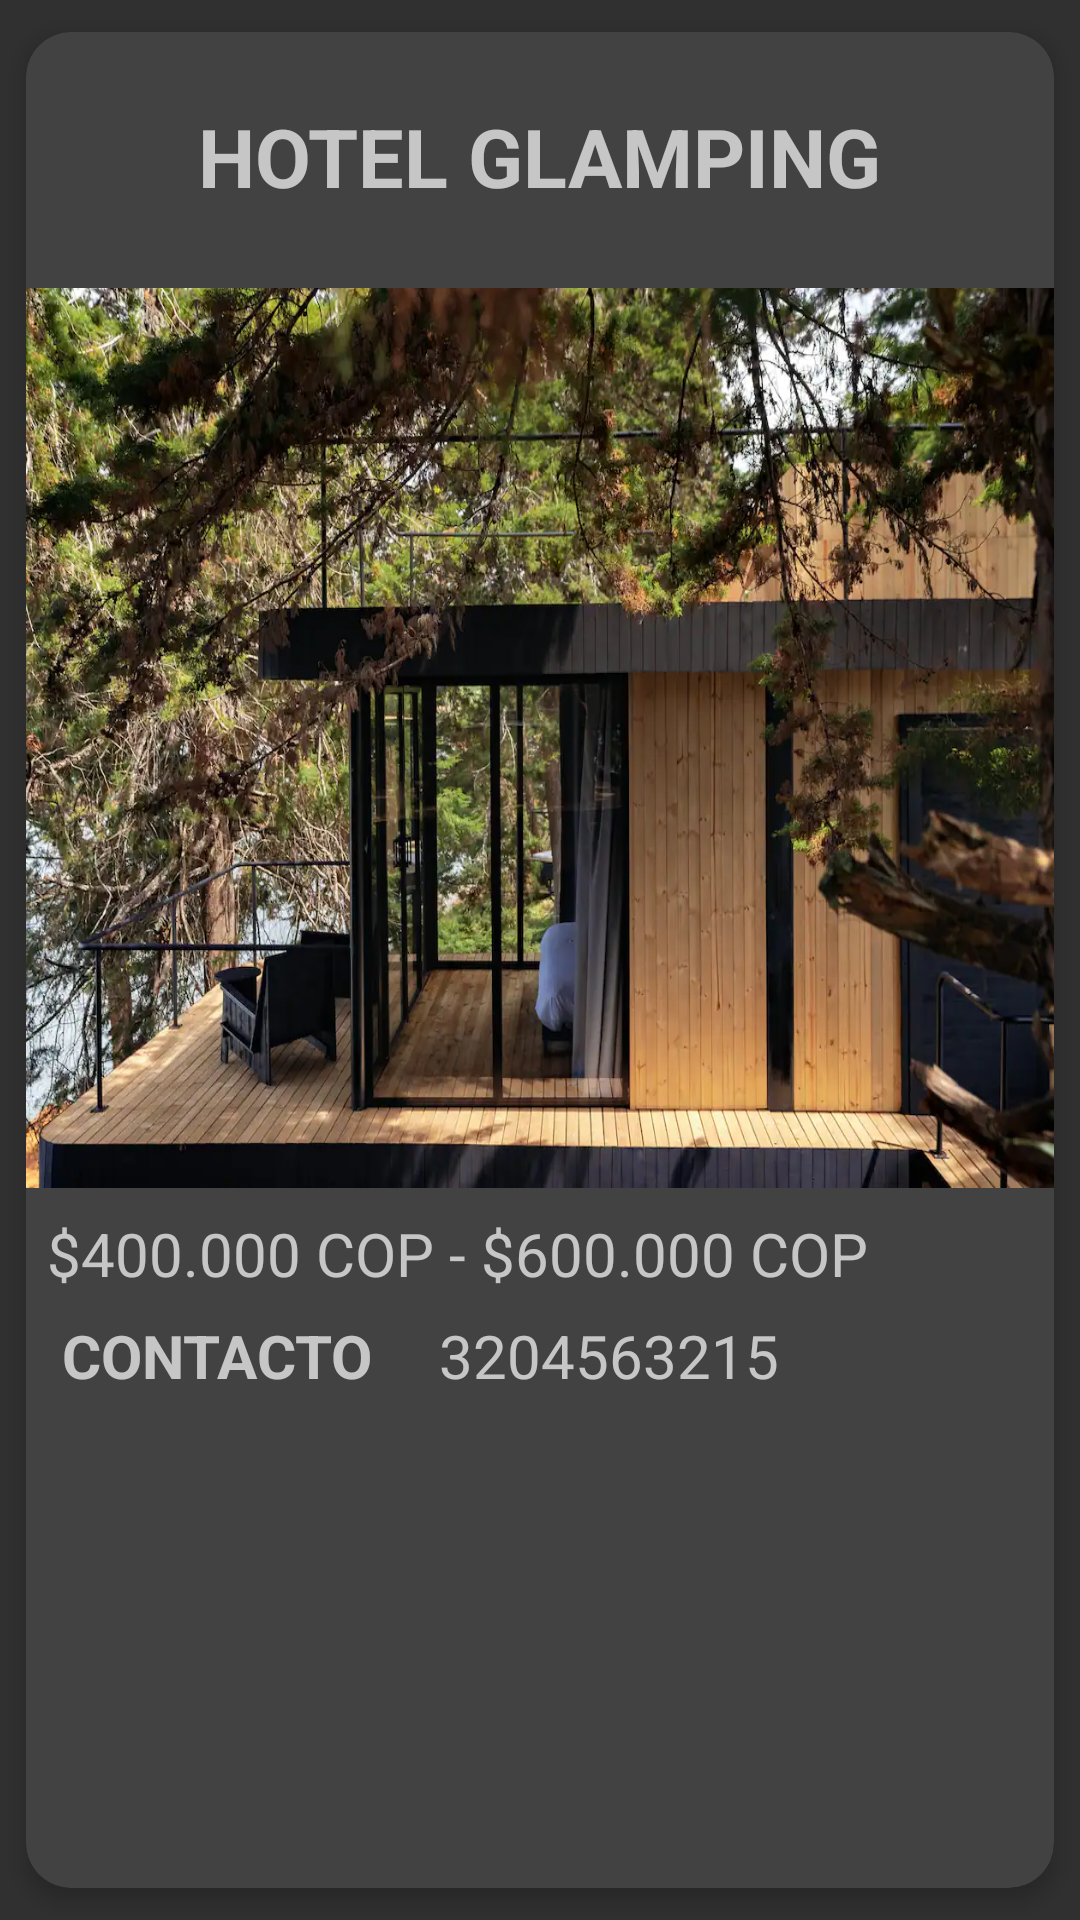

Here is an Android app screen rendered from its layout file. Give the layout XML and the strings, colors and styles it references.
<!-- AndroidManifest.xml: application theme Theme.AppCompat -->
<!-- res/layout/moldehotel.xml -->
<?xml version="1.0" encoding="utf-8"?>
<androidx.cardview.widget.CardView
    xmlns:android="http://schemas.android.com/apk/res/android"
    android:layout_width="match_parent"
    android:layout_height="wrap_content"
    app:cardCornerRadius="15dp"
    app:cardElevation="4dp"
    app:cardUseCompatPadding="true"
    xmlns:app="http://schemas.android.com/apk/res-auto">

<androidx.constraintlayout.widget.ConstraintLayout

    android:layout_width="match_parent"
    android:layout_height="match_parent">


    <TextView
        android:id="@+id/nombrelistahotel"
        android:layout_width="wrap_content"
        android:layout_height="wrap_content"
        app:layout_constraintTop_toTopOf="parent"
        app:layout_constraintStart_toStartOf="parent"
        app:layout_constraintEnd_toEndOf="parent"
        app:layout_constraintBottom_toBottomOf="parent"
        android:text="HOTEL GLAMPING"
        app:layout_constraintVertical_bias="0.04"
        app:flow_firstHorizontalBias="0.1"
        android:textSize="27dp"
        android:textStyle="bold"
        />

    <ImageView
        android:id="@+id/fotolistahotel"
        android:layout_width="match_parent"
        android:layout_height="300dp"
        app:layout_constraintTop_toBottomOf="@+id/nombrelistahotel"
        app:layout_constraintStart_toStartOf="parent"
        app:layout_constraintEnd_toEndOf="parent"
        app:layout_constraintBottom_toBottomOf="parent"
        android:src="@drawable/fotohotel4"
        android:scaleType="fitXY"
        app:layout_constraintVertical_bias="0.1"
        />


    <TextView
        android:id="@+id/preciolistahotel"
        android:layout_width="wrap_content"
        android:layout_height="wrap_content"
        app:layout_constraintTop_toBottomOf="@+id/fotolistahotel"
        app:layout_constraintStart_toStartOf="parent"
        app:layout_constraintEnd_toEndOf="parent"
        app:layout_constraintBottom_toBottomOf="parent"
        app:layout_constraintVertical_bias="0.04"
        app:layout_constraintHorizontal_bias="0.1"
        android:text="$400.000 COP - $600.000 COP"
        android:textSize="20dp"
        />

    <TextView
        android:id="@+id/contactolistahotel"
        android:layout_width="wrap_content"
        android:layout_height="wrap_content"
        app:layout_constraintTop_toBottomOf="@+id/preciolistahotel"
        app:layout_constraintStart_toStartOf="parent"
        app:layout_constraintEnd_toEndOf="parent"
        app:layout_constraintBottom_toBottomOf="parent"
        app:layout_constraintVertical_bias="0.04"
        app:layout_constraintHorizontal_bias="0.05"
        android:text="@string/CONTACTO"
        android:textSize="20dp"
        android:textStyle="bold"
        />

    <TextView
        android:id="@+id/telefonolistahotel"
        android:layout_width="wrap_content"
        android:layout_height="wrap_content"
        app:layout_constraintTop_toBottomOf="@+id/preciolistahotel"
        app:layout_constraintStart_toStartOf="parent"
        app:layout_constraintEnd_toEndOf="parent"
        app:layout_constraintBottom_toBottomOf="parent"
        app:layout_constraintVertical_bias="0.04"
        app:layout_constraintHorizontal_bias="0.6"
        android:text="3204563215"
        android:textSize="20dp"
        />


</androidx.constraintlayout.widget.ConstraintLayout>

</androidx.cardview.widget.CardView>
<!-- resources referenced by this layout -->
<resources>
  <!-- drawable fotohotel4: webp bitmap (drawable, 140254 bytes) -->
  <string name="CONTACTO"> CONTACTO
      </string>
</resources>
